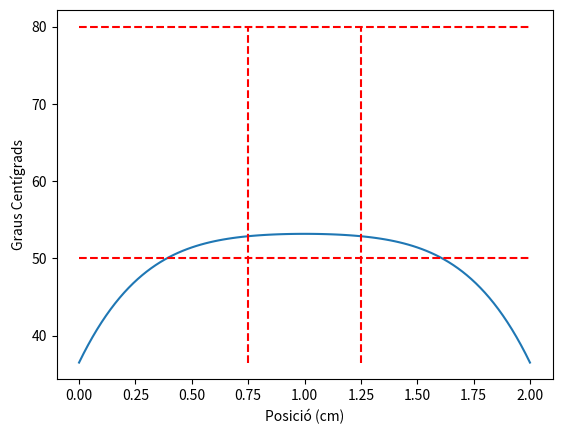

Source code (Python):
import math
import numpy as np
import matplotlib.pyplot as plt

def analitica(ta):
    def Temperatura (x,t,n):
        To = (0.472*((40/(math.sqrt(2)))**2))/(0.56)
        T = 4*To*math.sin(n*math.pi*x)*((1-math.exp(-n**2 * math.pi**2 * t))/(n**3 * math.pi**3))
        return T
    
    beta = 36.5
    n=1
    r=0
    N=9999    
    
    x_list = np.linspace(0,1,101)
    T_list = []

    for x in x_list:
        while n < N:
            r = r + Temperatura(x,ta,n)
            n = n + 2
        T_list.append(r+beta)
        n=1
        r=0
    return T_list

if __name__ == "__main__":
    x_list = np.linspace(0,2,101)
    T_list = analitica(0.025)
    
    plt.plot(x_list,T_list)
    plt.xlabel('Posició (cm)')
    plt.ylabel('Graus Centígrads')
    plt.hlines(50,0,2,color='r',linestyle='--')
    plt.hlines(80,0,2,color='r',linestyle='--')
    plt.vlines(0.75,36.5,80,color='r',linestyle='--')
    plt.vlines(1.25,36.5,80,color='r',linestyle='--')
    print("La Temperatura és")
    print(T_list)
    plt.show()